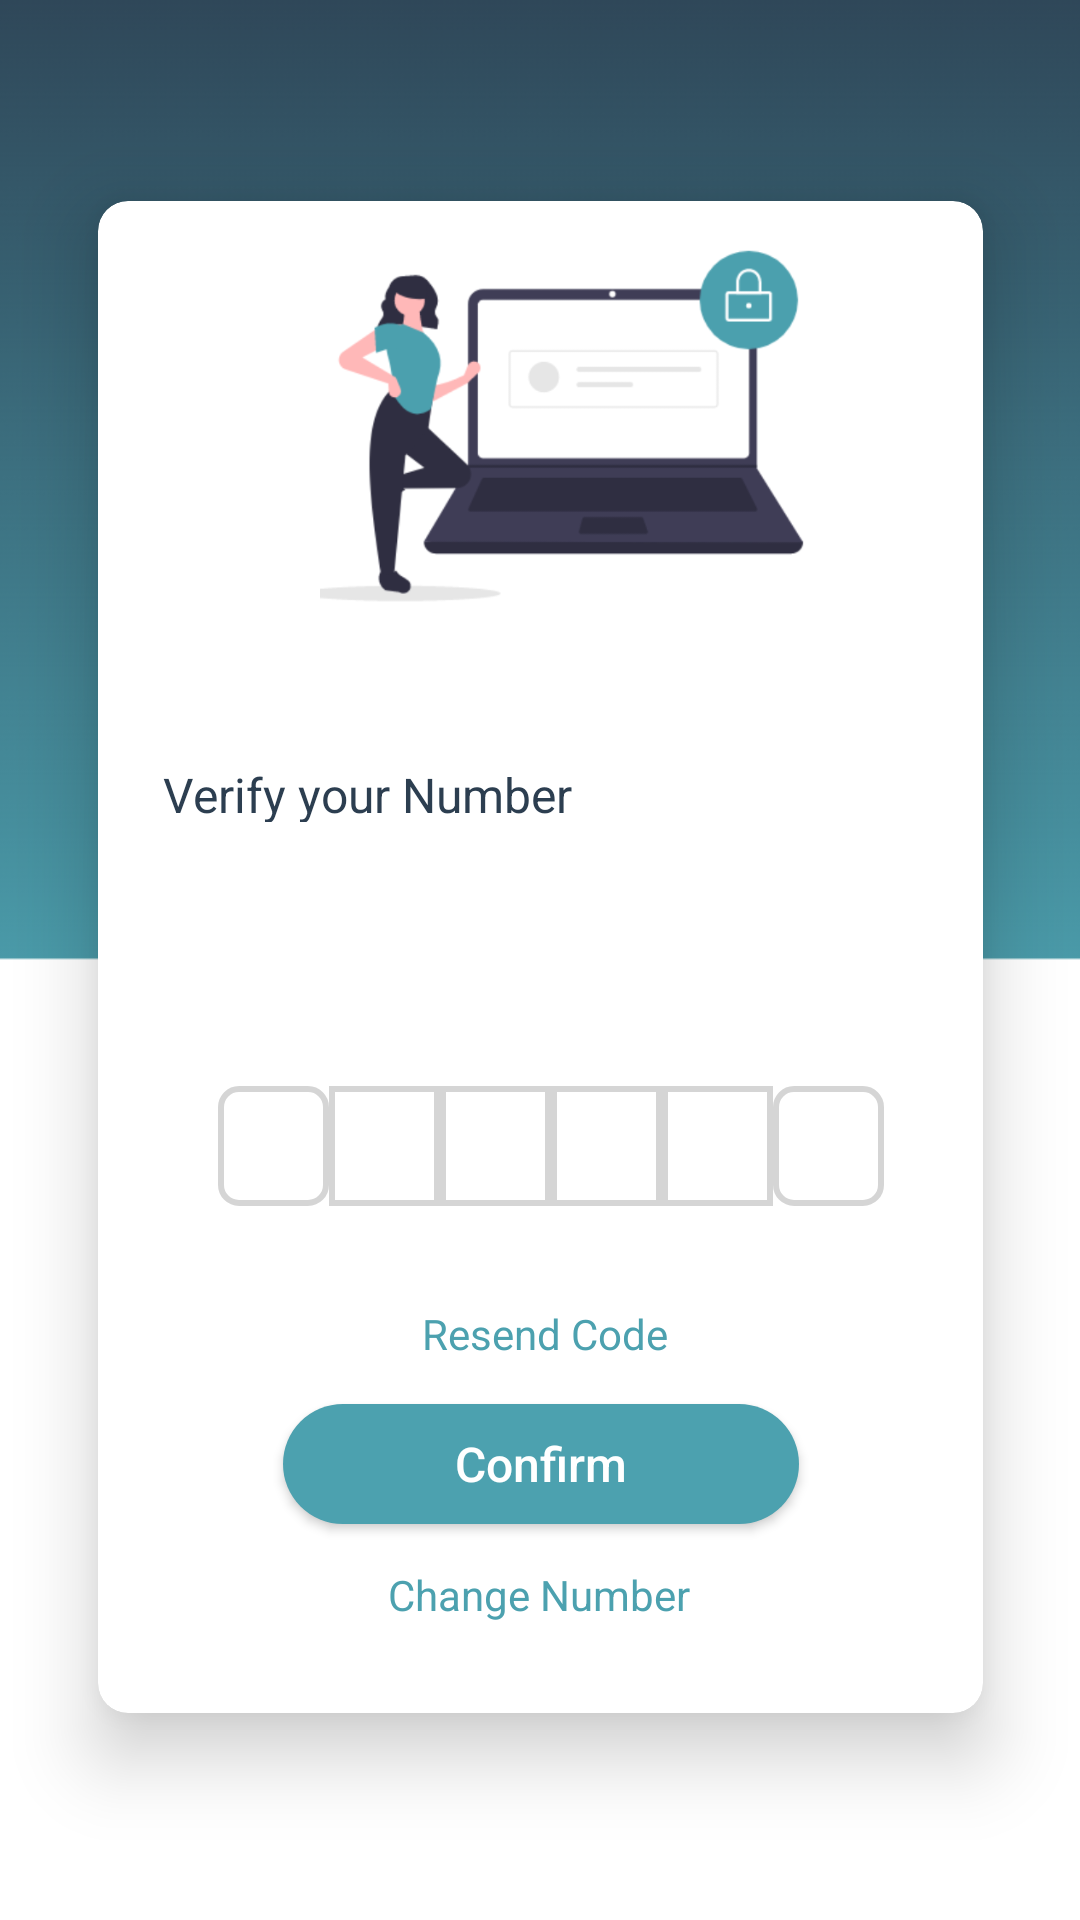

Reconstruct the res/layout file that produces this screen, plus the resources it refers to.
<!-- AndroidManifest.xml: application theme Theme.AppCompat.Light.NoActionBar -->
<!-- res/layout/otp_verification.xml -->
<?xml version="1.0" encoding="utf-8"?>
<LinearLayout xmlns:android="http://schemas.android.com/apk/res/android"
    xmlns:app="http://schemas.android.com/apk/res-auto"
    android:orientation="vertical"
    android:layout_width="360dp"
    android:layout_height="640dp"
    android:background="@drawable/blue_background">
    <ImageView
        android:layout_width="42dp"
        android:layout_height="21dp"
        android:layout_marginTop="20dp"
        android:layout_marginLeft="159dp"
        android:layout_marginRight="159dp"
        android:src="@mipmap/ic_launcher_round"/>
    <androidx.cardview.widget.CardView
        android:id="@+id/card"
        android:layout_width="295dp"
        android:layout_height="504dp"
        android:layout_marginLeft="32.5dp"
        android:layout_marginRight="32.5dp"
         android:layout_marginBottom="69dp"
        android:layout_centerInParent="true"
        android:layout_below="@+id/image"
        android:layout_marginTop="26dp"
        android:padding="@dimen/card_padding"
        app:cardBackgroundColor="@color/white"
        app:cardCornerRadius="@dimen/card_radius"
        app:cardElevation="@dimen/card_elevation">
        <ImageView
            android:layout_width="184.2dp"
            android:layout_height="120.1dp"
            android:layout_marginTop="15dp"
            android:layout_marginRight="48dp"
            android:layout_marginLeft="62.8dp"
            android:src="@drawable/otp_icon"/>

        <TextView
            android:layout_width="151dp"
            android:layout_height="20dp"
            android:layout_marginLeft="21.5dp"
            android:layout_marginTop="187dp"
            android:layout_marginRight="122.5dp"
            android:text="Verify your Number"
            android:textColor="#2c3e50"
            android:textSize="16sp"/>
        <TextView

            android:id="@+id/tvView"
            android:layout_width="201dp"
            android:layout_height="38dp"
            android:layout_marginTop="214dp"
            android:layout_marginLeft="21.5dp"
            android:layout_marginRight="72.5dp"
            android:textSize="14sp"
           />
        <EditText
            android:id="@+id/et1"
            android:layout_width="37dp"
            android:layout_height="40dp"
            android:layout_marginTop="295dp"

            android:layout_marginLeft="40dp"
            android:background="@drawable/et_style"/>
        <EditText
            android:id="@+id/et2"
            android:layout_width="37dp"
            android:layout_height="40dp"
            android:layout_marginTop="295dp"

            android:layout_marginLeft="77dp"
            android:background="@drawable/et_style1"/>
        <EditText
            android:id="@+id/et3"
            android:layout_width="37dp"
            android:layout_height="40dp"
            android:layout_marginTop="295dp"

            android:layout_marginLeft="114dp"
            android:background="@drawable/et_style1"/>
        <EditText
            android:id="@+id/et4"
            android:layout_width="37dp"
            android:layout_height="40dp"
            android:layout_marginTop="295dp"

            android:layout_marginLeft="151dp"
            android:background="@drawable/et_style1"/>
        <EditText
            android:id="@+id/et5"
            android:layout_width="37dp"
            android:layout_height="40dp"
            android:layout_marginTop="295dp"

            android:layout_marginLeft="188dp"
            android:background="@drawable/et_style1"/>
        <EditText
            android:id="@+id/et6"
            android:layout_width="37dp"
            android:layout_height="40dp"
            android:layout_marginTop="295dp"

            android:layout_marginLeft="225dp"
            android:background="@drawable/et_style"/>
        <TextView
            android:layout_width="100dp"
            android:layout_height="19dp"
            android:layout_marginTop="368dp"
            android:layout_marginLeft="108dp"
            android:layout_marginRight="106dp"
            android:clickable="true"
            android:text="@string/resend_code"
            android:contextClickable="true"
            android:textSize="14sp"
            android:textColor="@color/solid_button_color"/>
        <Button
            android:id="@+id/conf_button"
            android:layout_width="172dp"
            android:layout_height="40dp"
            android:layout_marginTop="401dp"
            android:layout_marginRight="61.5dp"
            android:layout_marginLeft="61.5dp"
            android:text="Confirm"
            android:textAllCaps="false"
            android:textSize="16sp"
            android:textColor="@color/white"
            android:background="@drawable/solid_button"/>
        <TextView
            android:layout_width="102dp"
            android:layout_height="19dp"
            android:layout_marginTop="455dp"
            android:layout_marginRight="96.5dp"
            android:layout_marginLeft="96.5dp"
            android:clickable="true"

            android:text="Change Number"
            android:textColor="@color/solid_button_color"/>


    </androidx.cardview.widget.CardView>




</LinearLayout>
<!-- resources referenced by this layout -->
<resources>
  <color name="solid_button_color">#4CA1AF</color>
  <color name="white">#ffffff</color>
  <dimen name="card_elevation">15dp</dimen>
  <dimen name="card_padding">30dp</dimen>
  <dimen name="card_radius">10dp</dimen>
  <!-- drawable blue_background: png bitmap (drawable-v23, 6847 bytes) -->
  <!-- drawable et_style (drawable) -->
  <?xml version="1.0" encoding="utf-8"?>
  <shape xmlns:android="http://schemas.android.com/apk/res/android"
      android:shape="rectangle">
      <stroke
          android:width="2dp"
          android:color="#4a707070"/>
      <corners android:radius="6dp"/>
  
  
  </shape>
  <!-- drawable et_style1 (drawable) -->
  <?xml version="1.0" encoding="utf-8"?>
  <shape xmlns:android="http://schemas.android.com/apk/res/android"
      android:shape="rectangle">
      <stroke
          android:width="2dp"
          android:color="#4a707070"/>
  
  
  </shape>
  <!-- drawable otp_icon: png bitmap (drawable, 30205 bytes) -->
  <!-- drawable solid_button (drawable) -->
  <?xml version="1.0" encoding="utf-8"?>
  <shape xmlns:android="http://schemas.android.com/apk/res/android"
      android:shape="rectangle">
      <corners
           android:radius="@dimen/button_radius"/>
      <solid
          android:color="@color/solid_button_color"/>
  </shape>
  <string name="resend_code">Resend Code</string>
  <dimen name="button_radius">30dp</dimen>
</resources>
